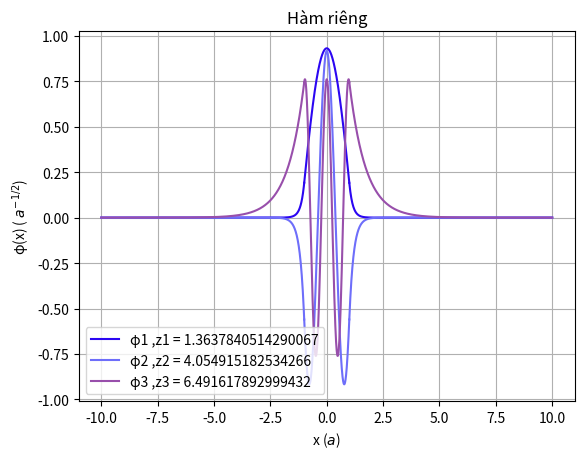

This chart was generated by the following Python code:
from numpy import exp, cos, tan, sqrt
import numpy as np
import matplotlib.pyplot as plt
import random


# Hệ số chuẩn hóa
# ---------------------------------
def F(z):
    return exp(z * tan(z)) * cos(z) / sqrt((z * tan(z) + 1) / (z * tan(z)))


def D(z):
    return 1 / sqrt((z * tan(z) + 1) / (z * tan(z)))


# ---------------------------------


# Hàm sóng trong giếng (-a < x < a)
# ---------------------------------
def Psi1(x):
    wave = []
    for i in range(len(z)):
        d = D(z)[i]
        Z = z[i]
        wave.append(d * cos(Z * x))
    return np.array(wave)


# Hàm sóng ngoài giếng ( x > a )
# ---------------------------------
def Psi2B(x):
    wave = []
    for i in range(len(z)):
        f = F(z)[i]
        Z = z[i]
        wave.append(f * exp(-Z * tan(Z) * x))
    return np.array(wave)


# ---------------------------------


# Hàm sóng ngoài giếng ( x < a )
# ---------------------------------
def Psi2A(x):
    wave = []
    for i in range(len(z)):
        f = F(z)[i]
        Z = z[i]
        wave.append(f * exp(Z * tan(Z) * x))
    return np.array(wave)


# ---------------------------------


# Giá trị a và z
# ---------------------------------
a = 10 * 1e-9
z = np.array([1.3637840514290067, 4.054915182534266, 6.491617892999432])
# ---------------------------------


# Vẽ đồ thị
# ---------------------------------
# Khởi tạo x
# -------------
x1 = np.linspace(-1, 1, 1000)
x2A = np.linspace(-10, -1, 1000)
x2B = np.linspace(1, 10, 1000)
# -------------


for i in range(len(z)):
    m = (random.random(), random.random(), random.random())
    plt.plot(x1, Psi1(x1)[i], color=m, label="φ" + str(i + 1) + " ,z" + str(i + 1) + " = " + str(z[i]))
    plt.plot(x2A, Psi2A(x2A)[i], color=m)
    plt.plot(x2B, Psi2B(x2B)[i], color=m)
plt.title("Hàm riêng")
plt.ylabel("φ(x) ( $a^{-1/2}$)")
plt.xlabel("x ($a$)")
plt.grid()
plt.legend(loc="best")
plt.savefig("wavefunctions.pdf")
plt.show()
